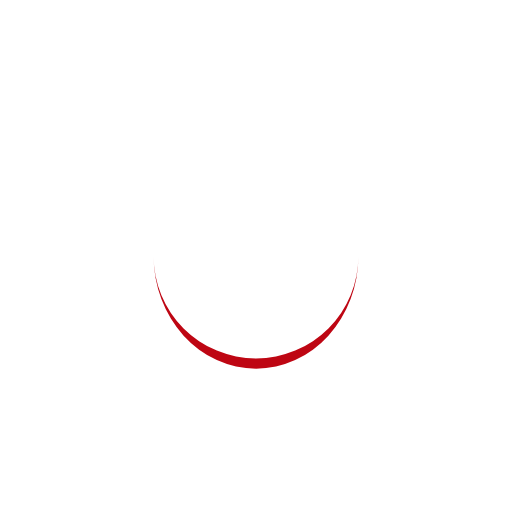
t = 0.00 s
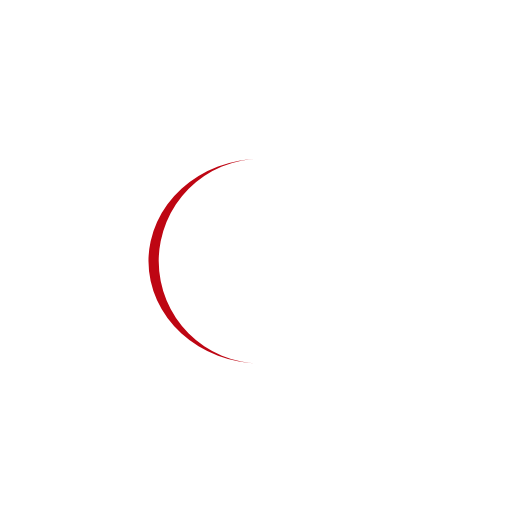
t = 0.25 s
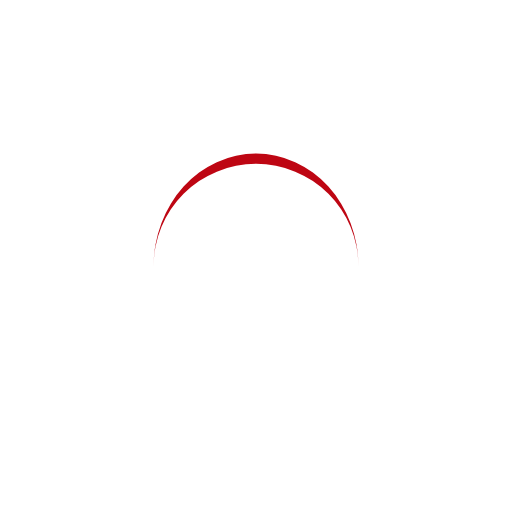
t = 0.50 s
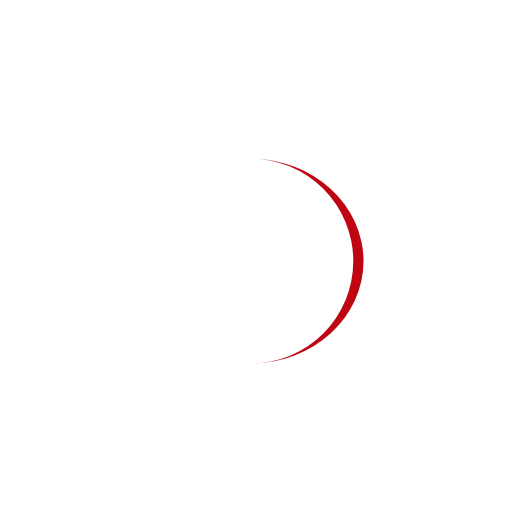
t = 0.75 s

The animated SVG that drew these frames (rendered in a browser with its animation timeline set to each time). Animation: 1 SMIL element (animateTransform=1); one cycle of 1.00 s, repeats indefinitely.

<?xml version="1.0" encoding="utf-8"?>
<svg xmlns="http://www.w3.org/2000/svg" xmlns:xlink="http://www.w3.org/1999/xlink" style="margin: auto; background: rgb(255, 255, 255); display: block; shape-rendering: auto;" width="200px" height="200px" viewBox="0 0 100 100" preserveAspectRatio="xMidYMid">
<path d="M30 50A20 20 0 0 0 70 50A20 22 0 0 1 30 50" fill="#be0613" stroke="none">
  <animateTransform attributeName="transform" type="rotate" dur="1s" repeatCount="indefinite" keyTimes="0;1" values="0 50 51;360 50 51"></animateTransform>
</path>
<!-- [ldio] generated by https://loading.io/ --></svg>